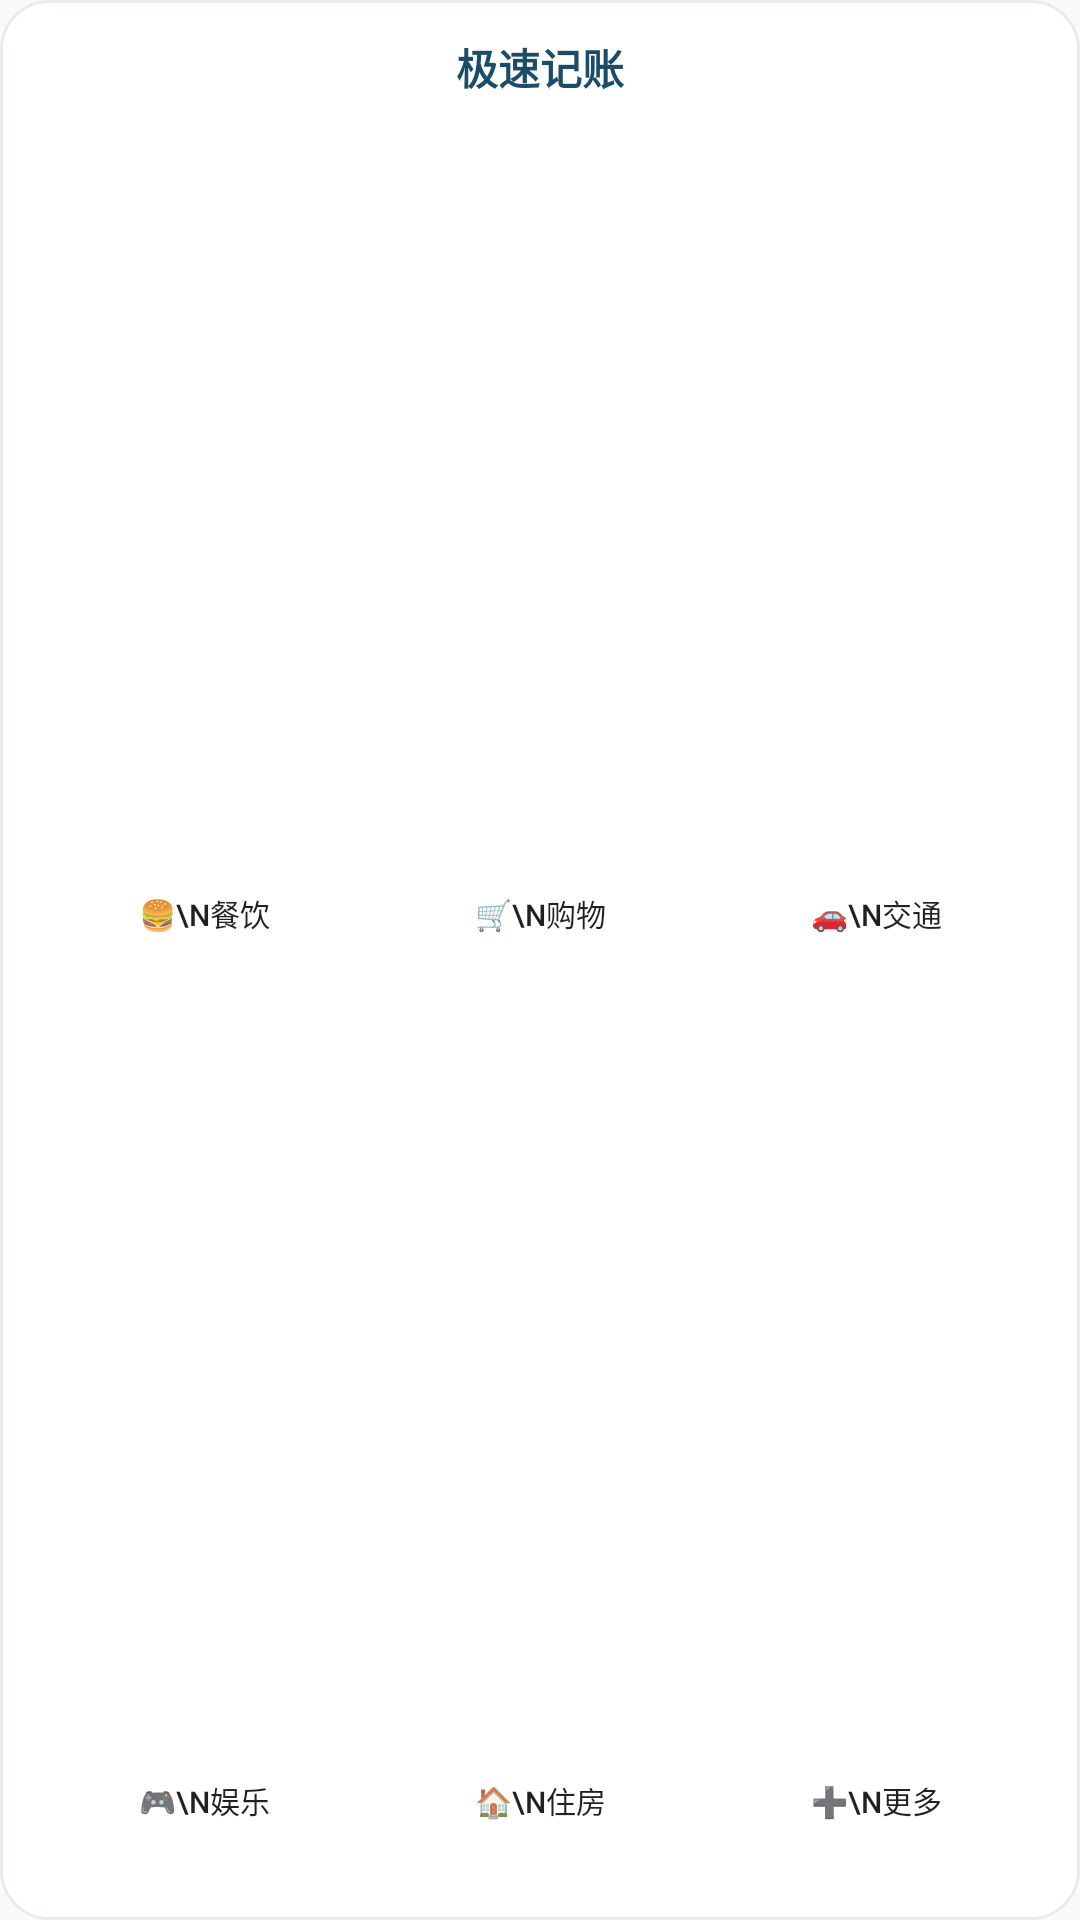

Android layout source for this screen:
<!-- AndroidManifest.xml: application theme Theme.QuickLedger -->
<!-- res/layout/widget_quick_record.xml -->
<?xml version="1.0" encoding="utf-8"?>
<LinearLayout xmlns:android="http://schemas.android.com/apk/res/android"
    android:layout_width="match_parent"
    android:layout_height="match_parent"
    android:background="@drawable/widget_background"
    android:orientation="vertical"
    android:padding="12dp">

    <TextView
        android:id="@+id/widget_title"
        android:layout_width="match_parent"
        android:layout_height="wrap_content"
        android:gravity="center"
        android:text="极速记账"
        android:textColor="#1B4D6B"
        android:textSize="14sp"
        android:textStyle="bold" />

    <LinearLayout
        android:layout_width="match_parent"
        android:layout_height="0dp"
        android:layout_marginTop="8dp"
        android:layout_weight="1"
        android:orientation="horizontal"
        android:weightSum="3">

        <LinearLayout
            android:layout_width="0dp"
            android:layout_height="match_parent"
            android:layout_weight="1"
            android:gravity="center"
            android:orientation="vertical">

            <Button
                android:id="@+id/widget_btn_food"
                android:layout_width="56dp"
                android:layout_height="56dp"
                android:background="@drawable/widget_button_bg"
                android:text="🍔\n餐饮"
                android:textSize="10sp" />
        </LinearLayout>

        <LinearLayout
            android:layout_width="0dp"
            android:layout_height="match_parent"
            android:layout_weight="1"
            android:gravity="center"
            android:orientation="vertical">

            <Button
                android:id="@+id/widget_btn_shopping"
                android:layout_width="56dp"
                android:layout_height="56dp"
                android:background="@drawable/widget_button_bg"
                android:text="🛒\n购物"
                android:textSize="10sp" />
        </LinearLayout>

        <LinearLayout
            android:layout_width="0dp"
            android:layout_height="match_parent"
            android:layout_weight="1"
            android:gravity="center"
            android:orientation="vertical">

            <Button
                android:id="@+id/widget_btn_transport"
                android:layout_width="56dp"
                android:layout_height="56dp"
                android:background="@drawable/widget_button_bg"
                android:text="🚗\n交通"
                android:textSize="10sp" />
        </LinearLayout>
    </LinearLayout>

    <LinearLayout
        android:layout_width="match_parent"
        android:layout_height="wrap_content"
        android:layout_marginTop="4dp"
        android:orientation="horizontal"
        android:weightSum="3">

        <LinearLayout
            android:layout_width="0dp"
            android:layout_height="wrap_content"
            android:layout_weight="1"
            android:gravity="center"
            android:orientation="vertical">

            <Button
                android:id="@+id/widget_btn_entertainment"
                android:layout_width="56dp"
                android:layout_height="56dp"
                android:background="@drawable/widget_button_bg"
                android:text="🎮\n娱乐"
                android:textSize="10sp" />
        </LinearLayout>

        <LinearLayout
            android:layout_width="0dp"
            android:layout_height="wrap_content"
            android:layout_weight="1"
            android:gravity="center"
            android:orientation="vertical">

            <Button
                android:id="@+id/widget_btn_housing"
                android:layout_width="56dp"
                android:layout_height="56dp"
                android:background="@drawable/widget_button_bg"
                android:text="🏠\n住房"
                android:textSize="10sp" />
        </LinearLayout>

        <LinearLayout
            android:layout_width="0dp"
            android:layout_height="wrap_content"
            android:layout_weight="1"
            android:gravity="center"
            android:orientation="vertical">

            <Button
                android:id="@+id/widget_btn_more"
                android:layout_width="56dp"
                android:layout_height="56dp"
                android:background="@drawable/widget_button_bg"
                android:text="➕\n更多"
                android:textSize="10sp" />
        </LinearLayout>
    </LinearLayout>

</LinearLayout>
<!-- resources referenced by this layout -->
<resources>
  <!-- drawable widget_background (drawable) -->
  <?xml version="1.0" encoding="utf-8"?>
  <shape xmlns:android="http://schemas.android.com/apk/res/android"
      android:shape="rectangle">
      <solid android:color="#FFFFFFFF" />
      <corners android:radius="16dp" />
      <stroke
          android:width="1dp"
          android:color="#E8ECF0" />
  </shape>
  <style name="Theme.QuickLedger" parent="android:Theme.Material.Light.NoActionBar">
          <item name="android:statusBarColor">@android:color/transparent</item>
          <item name="android:navigationBarColor">@android:color/transparent</item>
      </style>
</resources>
